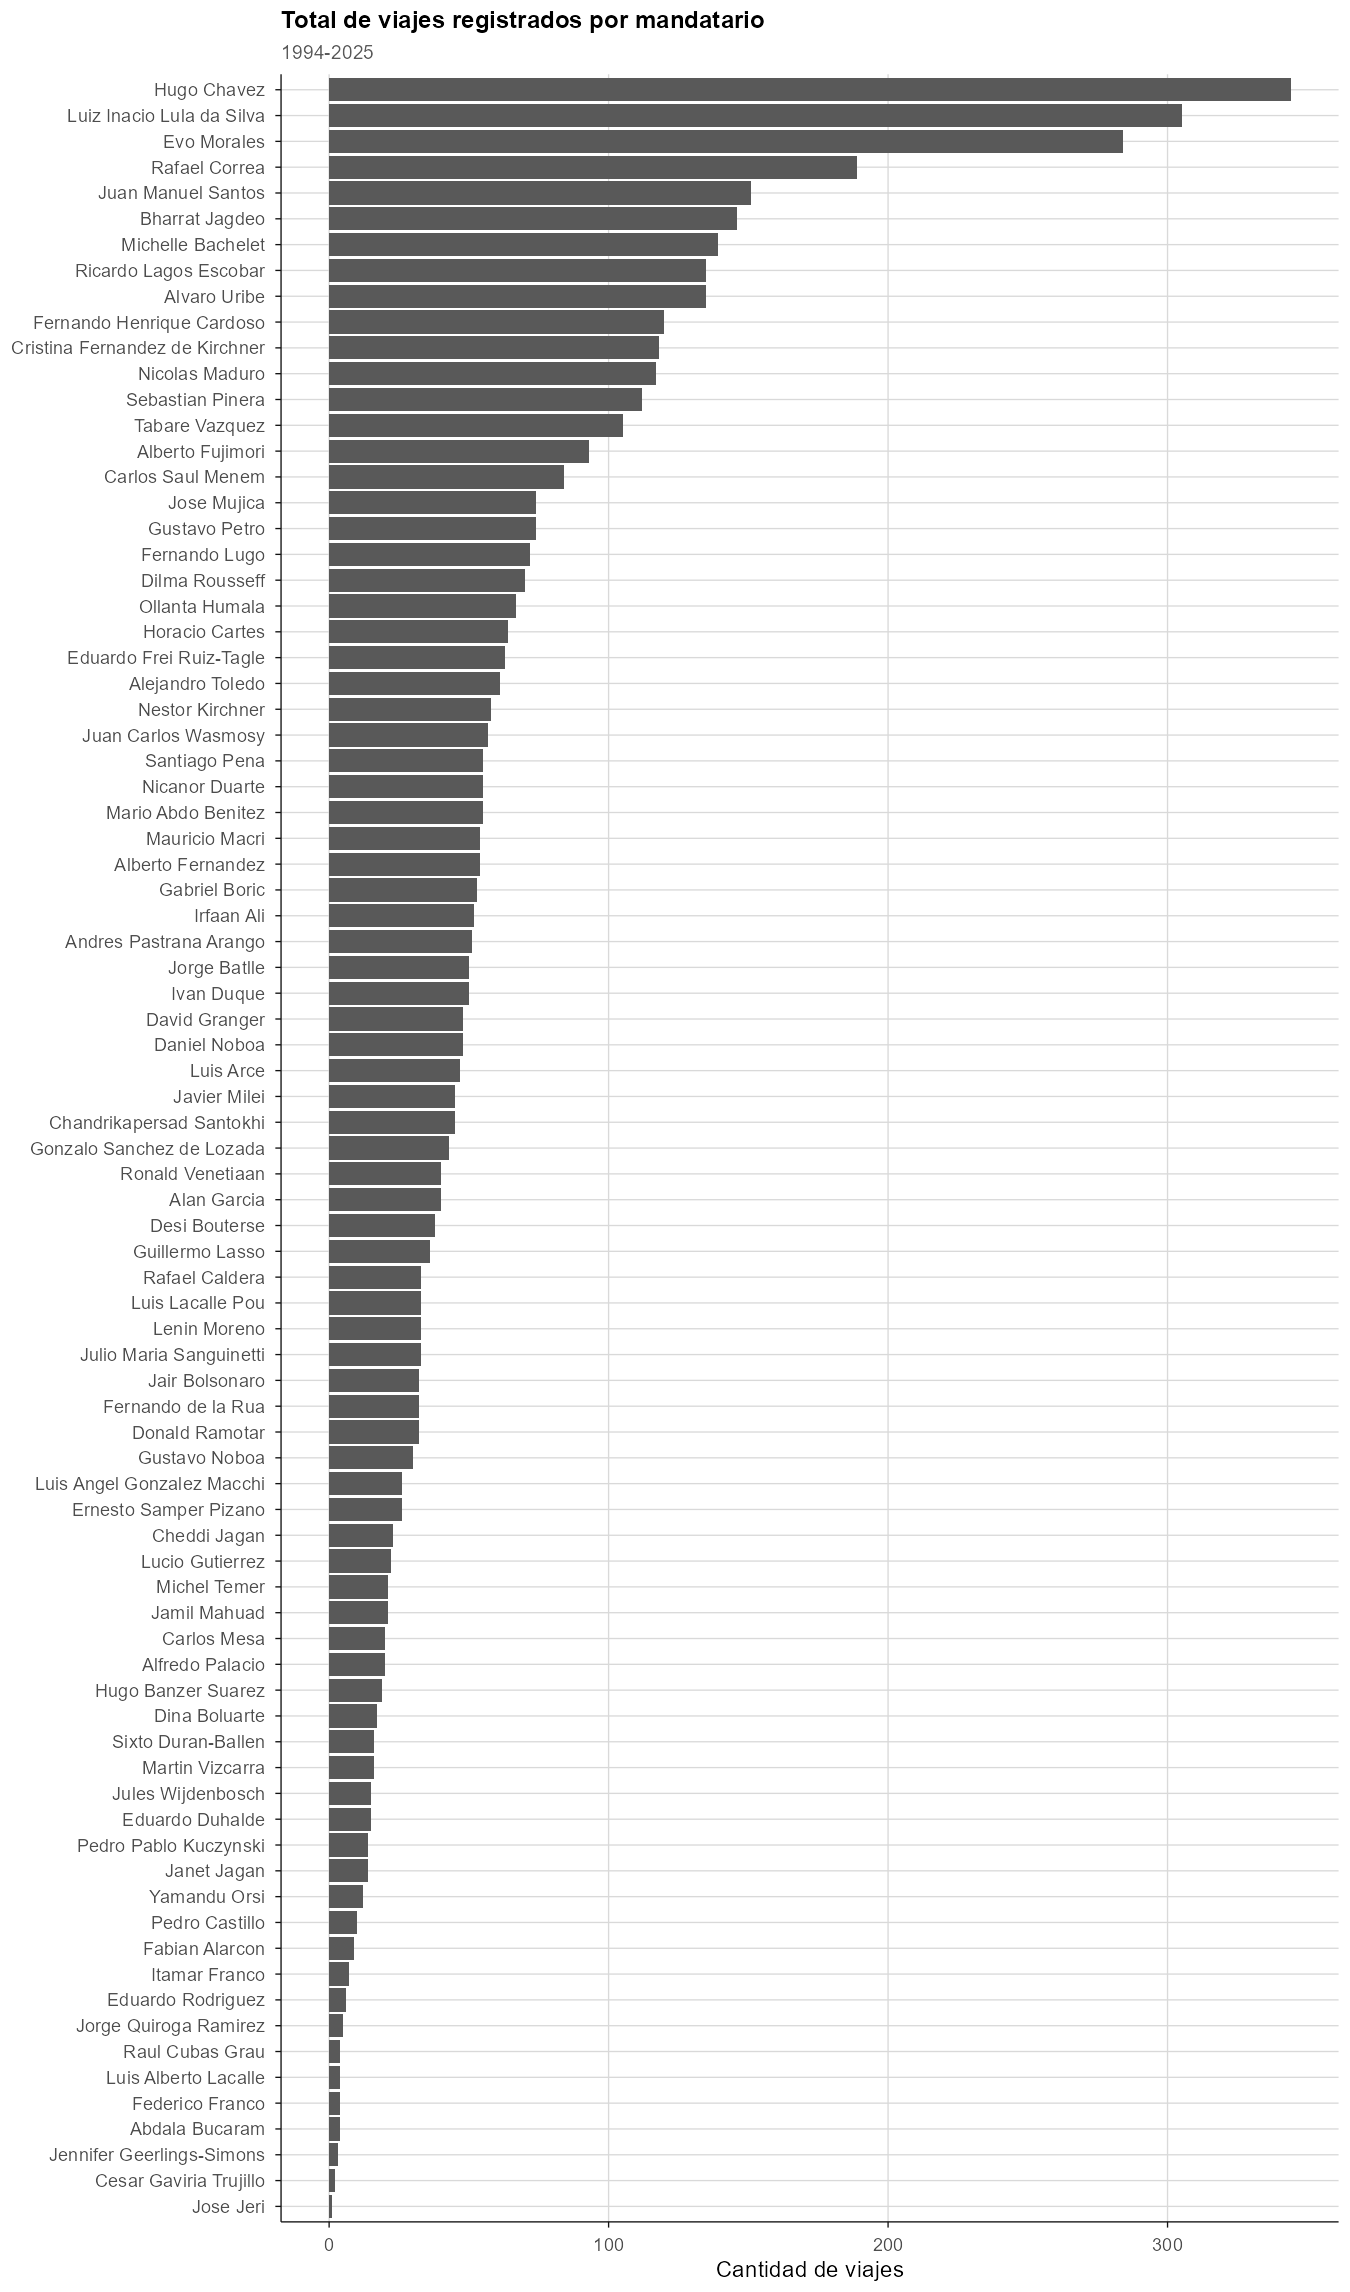

Data behind this chart, as committed beside it:
Leader_nombre, LeaderCountryOrIGO, n_viajes
Hugo Chavez, Venezuela, 344
Luiz Inacio Lula da Silva, Brazil, 305
Evo Morales, Bolivia, 284
Rafael Correa, Ecuador, 189
Juan Manuel Santos, Colombia, 151
Bharrat Jagdeo, Guyana, 146
Michelle Bachelet, Chile, 139
Alvaro Uribe, Colombia, 135
Ricardo Lagos Escobar, Chile, 135
Fernando Henrique Cardoso, Brazil, 120
Cristina Fernandez de Kirchner, Argentina, 118
Nicolas Maduro, Venezuela, 117
Sebastian Pinera, Chile, 112
Tabare Vazquez, Uruguay, 105
Alberto Fujimori, Peru, 93
Carlos Saul Menem, Argentina, 84
Gustavo Petro, Colombia, 74
Jose Mujica, Uruguay, 74
Fernando Lugo, Paraguay, 72
Dilma Rousseff, Brazil, 70
Ollanta Humala, Peru, 67
Horacio Cartes, Paraguay, 64
Eduardo Frei Ruiz-Tagle, Chile, 63
Alejandro Toledo, Peru, 61
Nestor Kirchner, Argentina, 58
Juan Carlos Wasmosy, Paraguay, 57
Mario Abdo Benitez, Paraguay, 55
Nicanor Duarte, Paraguay, 55
Santiago Pena, Paraguay, 55
Alberto Fernandez, Argentina, 54
Mauricio Macri, Argentina, 54
Gabriel Boric, Chile, 53
Irfaan Ali, Guyana, 52
Andres Pastrana Arango, Colombia, 51
Ivan Duque, Colombia, 50
Jorge Batlle, Uruguay, 50
Daniel Noboa, Ecuador, 48
David Granger, Guyana, 48
Luis Arce, Bolivia, 47
Chandrikapersad Santokhi, Suriname, 45
Javier Milei, Argentina, 45
Gonzalo Sanchez de Lozada, Bolivia, 43
Alan Garcia, Peru, 40
Ronald Venetiaan, Suriname, 40
Desi Bouterse, Suriname, 38
Guillermo Lasso, Ecuador, 36
Julio Maria Sanguinetti, Uruguay, 33
Lenin Moreno, Ecuador, 33
Luis Lacalle Pou, Uruguay, 33
Rafael Caldera, Venezuela, 33
Donald Ramotar, Guyana, 32
Fernando de la Rua, Argentina, 32
Jair Bolsonaro, Brazil, 32
Gustavo Noboa, Ecuador, 30
Ernesto Samper Pizano, Colombia, 26
Luis Angel Gonzalez Macchi, Paraguay, 26
Cheddi Jagan, Guyana, 23
Lucio Gutierrez, Ecuador, 22
Jamil Mahuad, Ecuador, 21
Michel Temer, Brazil, 21
... 23 more rows
